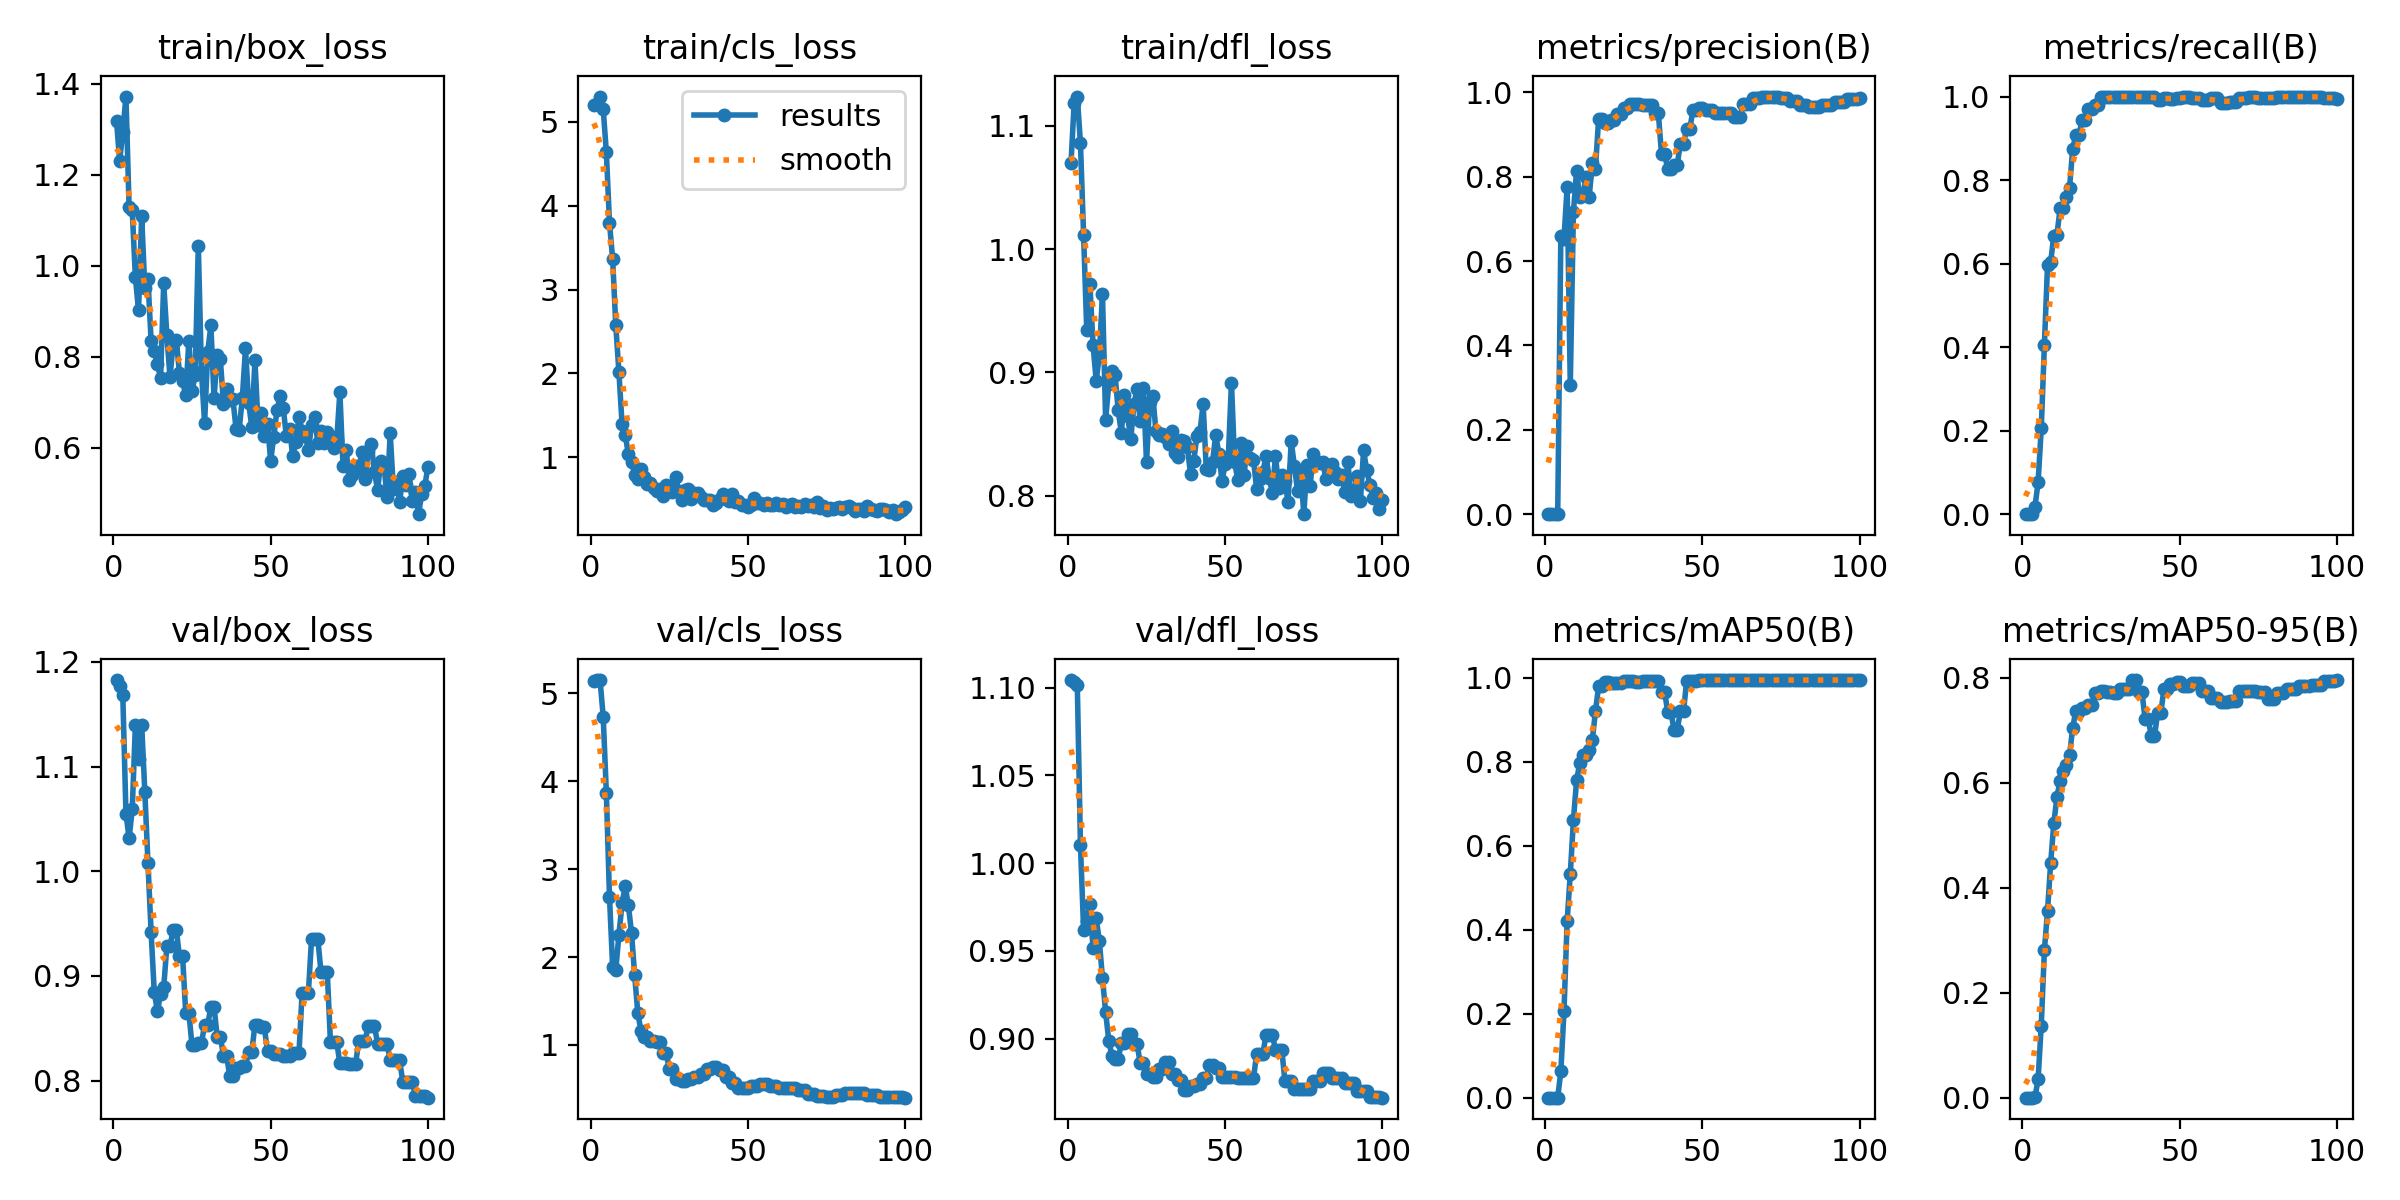

The file beside this chart, header and first rows:
epoch, time, train/box_loss, train/cls_loss, train/dfl_loss, metrics/precision(B), metrics/recall(B), metrics/mAP50(B), metrics/mAP50-95(B), val/box_loss, val/cls_loss, val/dfl_loss, lr/pg0, lr/pg1, lr/pg2
1, 11.09, 1.318, 5.196, 1.07, 0, 0, 0, 0, 1.183, 5.135, 1.104, 0, 0, 0
2, 13.31, 1.231, 5.213, 1.119, 0, 0, 0, 0, 1.177, 5.147, 1.103, 1.23763e-05, 1.23763e-05, 1.23763e-05
3, 15.01, 1.294, 5.302, 1.124, 0, 0, 0, 0, 1.168, 5.149, 1.101, 2.4505e-05, 2.4505e-05, 2.4505e-05
4, 17.13, 1.372, 5.154, 1.086, 0.00076, 0.01786, 0.00041, 0.00037, 1.055, 4.733, 1.01, 3.63862e-05, 3.63862e-05, 3.63862e-05
5, 21.28, 1.128, 4.638, 1.012, 0.6599, 0.07596, 0.06257, 0.03513, 1.032, 3.867, 0.9621, 4.802e-05, 4.802e-05, 4.802e-05
6, 27.92, 1.121, 3.795, 0.9343, 0.6533, 0.2054, 0.2066, 0.1374, 1.059, 2.682, 0.9671, 5.94062e-05, 5.94062e-05, 5.94062e-05
7, 32.12, 0.9739, 3.366, 0.9714, 0.7762, 0.4048, 0.4207, 0.2809, 1.14, 1.887, 0.9769, 7.0545e-05, 7.0545e-05, 7.0545e-05
8, 36.33, 0.9015, 2.574, 0.9222, 0.3067, 0.5969, 0.5328, 0.3559, 1.107, 1.854, 0.9516, 8.14362e-05, 8.14362e-05, 8.14362e-05
9, 40.33, 1.108, 2.011, 0.8934, 0.7168, 0.6042, 0.6619, 0.4474, 1.14, 2.254, 0.9687, 9.208e-05, 9.208e-05, 9.208e-05
10, 44.33, 0.9502, 1.394, 0.9135, 0.8137, 0.6673, 0.7558, 0.5231, 1.076, 2.612, 0.9557, 0.0001025, 0.0001025, 0.0001025
11, 48.38, 0.9697, 1.265, 0.9633, 0.7517, 0.6696, 0.7969, 0.5734, 1.008, 2.802, 0.9345, 0.0001126, 0.0001126, 0.0001126
12, 52.59, 0.8338, 1.038, 0.8616, 0.7558, 0.7321, 0.8174, 0.6034, 0.9417, 2.589, 0.9153, 0.0001225, 0.0001225, 0.0001225
13, 56.59, 0.8126, 0.9473, 0.8903, 0.7985, 0.7321, 0.8158, 0.6223, 0.8844, 2.273, 0.8987, 0.0001322, 0.0001322, 0.0001322
14, 60.81, 0.7838, 0.7906, 0.9015, 0.7518, 0.7604, 0.8274, 0.6336, 0.8663, 1.796, 0.8904, 0.0001416, 0.0001416, 0.0001416
15, 64.95, 0.7519, 0.7435, 0.898, 0.8319, 0.7817, 0.8518, 0.6525, 0.8829, 1.363, 0.8882, 0.0001507, 0.0001507, 0.0001507
16, 69.23, 0.9609, 0.8624, 0.8691, 0.8195, 0.875, 0.9203, 0.7047, 0.8891, 1.164, 0.8885, 0.0001597, 0.0001597, 0.0001597
17, 73.25, 0.8478, 0.7662, 0.851, 0.936, 0.9081, 0.98, 0.7371, 0.9283, 1.09, 0.8973, 0.0001683, 0.0001683, 0.0001683
18, 77.23, 0.7549, 0.6771, 0.8819, 0.936, 0.9081, 0.98, 0.7371, 0.9283, 1.09, 0.8973, 0.0001767, 0.0001767, 0.0001767
19, 81.27, 0.8282, 0.6948, 0.8646, 0.9268, 0.9433, 0.9902, 0.7429, 0.9443, 1.04, 0.9027, 0.0001849, 0.0001849, 0.0001849
20, 85.38, 0.8373, 0.6339, 0.8458, 0.9268, 0.9433, 0.9902, 0.7429, 0.9443, 1.04, 0.9027, 0.0001928, 0.0001928, 0.0001928
21, 89.42, 0.7648, 0.5993, 0.8742, 0.9341, 0.9697, 0.9871, 0.7479, 0.919, 1.029, 0.8972, 0.0002005, 0.0002005, 0.0002005
22, 93.49, 0.7457, 0.6158, 0.8864, 0.9341, 0.9697, 0.9871, 0.7479, 0.919, 1.029, 0.8972, 0.0002079, 0.0002079, 0.0002079
23, 97.51, 0.715, 0.5386, 0.8602, 0.948, 0.9792, 0.9871, 0.7713, 0.8648, 0.9132, 0.8859, 0.0002151, 0.0002151, 0.0002151
24, 101.6, 0.8353, 0.6718, 0.8872, 0.948, 0.9792, 0.9871, 0.7713, 0.8648, 0.9132, 0.8859, 0.000222, 0.000222, 0.000222
25, 105.8, 0.7244, 0.6092, 0.8272, 0.9634, 1, 0.9935, 0.775, 0.8339, 0.7232, 0.8797, 0.0002287, 0.0002287, 0.0002287
26, 109.9, 0.7584, 0.5896, 0.8757, 0.9634, 1, 0.9935, 0.775, 0.8339, 0.7232, 0.8797, 0.0002352, 0.0002352, 0.0002352
27, 114, 1.044, 0.7634, 0.881, 0.9722, 1, 0.9935, 0.7736, 0.8357, 0.6168, 0.8783, 0.0002413, 0.0002413, 0.0002413
28, 116.5, 0.7666, 0.5949, 0.8522, 0.9722, 1, 0.9935, 0.7736, 0.8357, 0.6168, 0.8783, 0.0002473, 0.0002473, 0.0002473
29, 118.9, 0.6542, 0.4897, 0.8492, 0.9718, 1, 0.9902, 0.7702, 0.8534, 0.5896, 0.8829, 0.000253, 0.000253, 0.000253
30, 121.3, 0.8106, 0.6095, 0.8503, 0.9718, 1, 0.9902, 0.7702, 0.8534, 0.5896, 0.8829, 0.0002584, 0.0002584, 0.0002584
31, 123.8, 0.8685, 0.6168, 0.8472, 0.9712, 1, 0.9919, 0.7787, 0.8708, 0.617, 0.8866, 0.0002636, 0.0002636, 0.0002636
32, 127.8, 0.7085, 0.5029, 0.8415, 0.9712, 1, 0.9919, 0.7787, 0.8708, 0.617, 0.8866, 0.0002686, 0.0002686, 0.0002686
33, 132, 0.8029, 0.5722, 0.8527, 0.9698, 1, 0.9919, 0.7791, 0.8419, 0.6355, 0.88, 0.0002733, 0.0002733, 0.0002733
34, 136, 0.7939, 0.5752, 0.8347, 0.9698, 1, 0.9919, 0.7791, 0.8419, 0.6355, 0.88, 0.0002777, 0.0002777, 0.0002777
35, 140.1, 0.6965, 0.5206, 0.8317, 0.9504, 1, 0.9919, 0.7947, 0.8238, 0.6707, 0.8763, 0.0002819, 0.0002819, 0.0002819
36, 144.2, 0.7288, 0.4913, 0.8449, 0.9504, 1, 0.9919, 0.7947, 0.8238, 0.6707, 0.8763, 0.0002859, 0.0002859, 0.0002859
37, 148.5, 0.704, 0.4871, 0.8442, 0.8533, 1, 0.9661, 0.7737, 0.8043, 0.7297, 0.8711, 0.0002896, 0.0002896, 0.0002896
38, 150.9, 0.7063, 0.4921, 0.8392, 0.8533, 1, 0.9661, 0.7737, 0.8043, 0.7297, 0.8711, 0.0002931, 0.0002931, 0.0002931
39, 153.3, 0.641, 0.4362, 0.8171, 0.8182, 1, 0.9177, 0.7213, 0.8122, 0.7521, 0.8732, 0.0002963, 0.0002963, 0.0002963
40, 155.7, 0.6393, 0.4484, 0.8277, 0.8182, 1, 0.9177, 0.7213, 0.8122, 0.7521, 0.8732, 0.0002993, 0.0002993, 0.0002993
41, 158.1, 0.7093, 0.5058, 0.848, 0.8289, 1, 0.8766, 0.6891, 0.8142, 0.7161, 0.8745, 0.000302, 0.000302, 0.000302
42, 160.5, 0.8182, 0.5561, 0.8517, 0.8289, 1, 0.8766, 0.6891, 0.8142, 0.7161, 0.8745, 0.0003045, 0.0003045, 0.0003045
43, 162.9, 0.698, 0.4996, 0.8743, 0.8786, 0.9921, 0.9205, 0.732, 0.8273, 0.6348, 0.8779, 0.0003067, 0.0003067, 0.0003067
44, 165.5, 0.6452, 0.4793, 0.8212, 0.8786, 0.9921, 0.9205, 0.732, 0.8273, 0.6348, 0.8779, 0.0003087, 0.0003087, 0.0003087
45, 167.9, 0.7916, 0.5628, 0.8206, 0.9139, 0.9955, 0.9935, 0.7786, 0.8536, 0.5675, 0.8849, 0.0003104, 0.0003104, 0.0003104
46, 170.3, 0.6506, 0.4624, 0.8276, 0.9139, 0.9955, 0.9935, 0.7786, 0.8536, 0.5675, 0.8849, 0.0003119, 0.0003119, 0.0003119
47, 172.8, 0.6759, 0.475, 0.8491, 0.9582, 0.9931, 0.9935, 0.7874, 0.8509, 0.5129, 0.8835, 0.0003131, 0.0003131, 0.0003131
48, 175.1, 0.6259, 0.4338, 0.834, 0.9582, 0.9931, 0.9935, 0.7874, 0.8509, 0.5129, 0.8835, 0.0003141, 0.0003141, 0.0003141
49, 177.6, 0.6506, 0.433, 0.8119, 0.9628, 0.9974, 0.995, 0.7917, 0.8281, 0.5161, 0.8784, 0.0003149, 0.0003149, 0.0003149
50, 180, 0.5711, 0.4039, 0.8253, 0.9628, 0.9974, 0.995, 0.7917, 0.8281, 0.5161, 0.8784, 0.0003154, 0.0003154, 0.0003154
51, 182.6, 0.6241, 0.4257, 0.8309, 0.9579, 0.9983, 0.995, 0.7851, 0.8254, 0.533, 0.8784, 0.0003156, 0.0003156, 0.0003156
52, 185, 0.6817, 0.5099, 0.8918, 0.9579, 0.9983, 0.995, 0.7851, 0.8254, 0.533, 0.8784, 0.0003156, 0.0003156, 0.0003156
53, 187.4, 0.7126, 0.4539, 0.8276, 0.9579, 0.9983, 0.995, 0.7851, 0.8254, 0.533, 0.8784, 0.0003154, 0.0003154, 0.0003154
54, 189.8, 0.6871, 0.4567, 0.8129, 0.9508, 0.9967, 0.995, 0.7903, 0.824, 0.556, 0.8773, 0.0003149, 0.0003149, 0.0003149
55, 192.2, 0.6247, 0.428, 0.8424, 0.9508, 0.9967, 0.995, 0.7903, 0.824, 0.556, 0.8773, 0.0003141, 0.0003141, 0.0003141
56, 194.4, 0.6402, 0.4536, 0.8165, 0.9508, 0.9967, 0.995, 0.7903, 0.824, 0.556, 0.8773, 0.0003132, 0.0003132, 0.0003132
57, 196.9, 0.5824, 0.4285, 0.8406, 0.9522, 0.9919, 0.995, 0.7748, 0.8264, 0.5336, 0.8773, 0.0003119, 0.0003119, 0.0003119
58, 199.2, 0.6111, 0.4301, 0.8306, 0.9522, 0.9919, 0.995, 0.7748, 0.8264, 0.5336, 0.8773, 0.0003104, 0.0003104, 0.0003104
59, 201.6, 0.6675, 0.4585, 0.8292, 0.9522, 0.9919, 0.995, 0.7748, 0.8264, 0.5336, 0.8773, 0.0003087, 0.0003087, 0.0003087
60, 204.1, 0.6365, 0.4333, 0.8055, 0.9419, 0.9964, 0.995, 0.7605, 0.8841, 0.5057, 0.8913, 0.0003067, 0.0003067, 0.0003067
... 40 more rows
